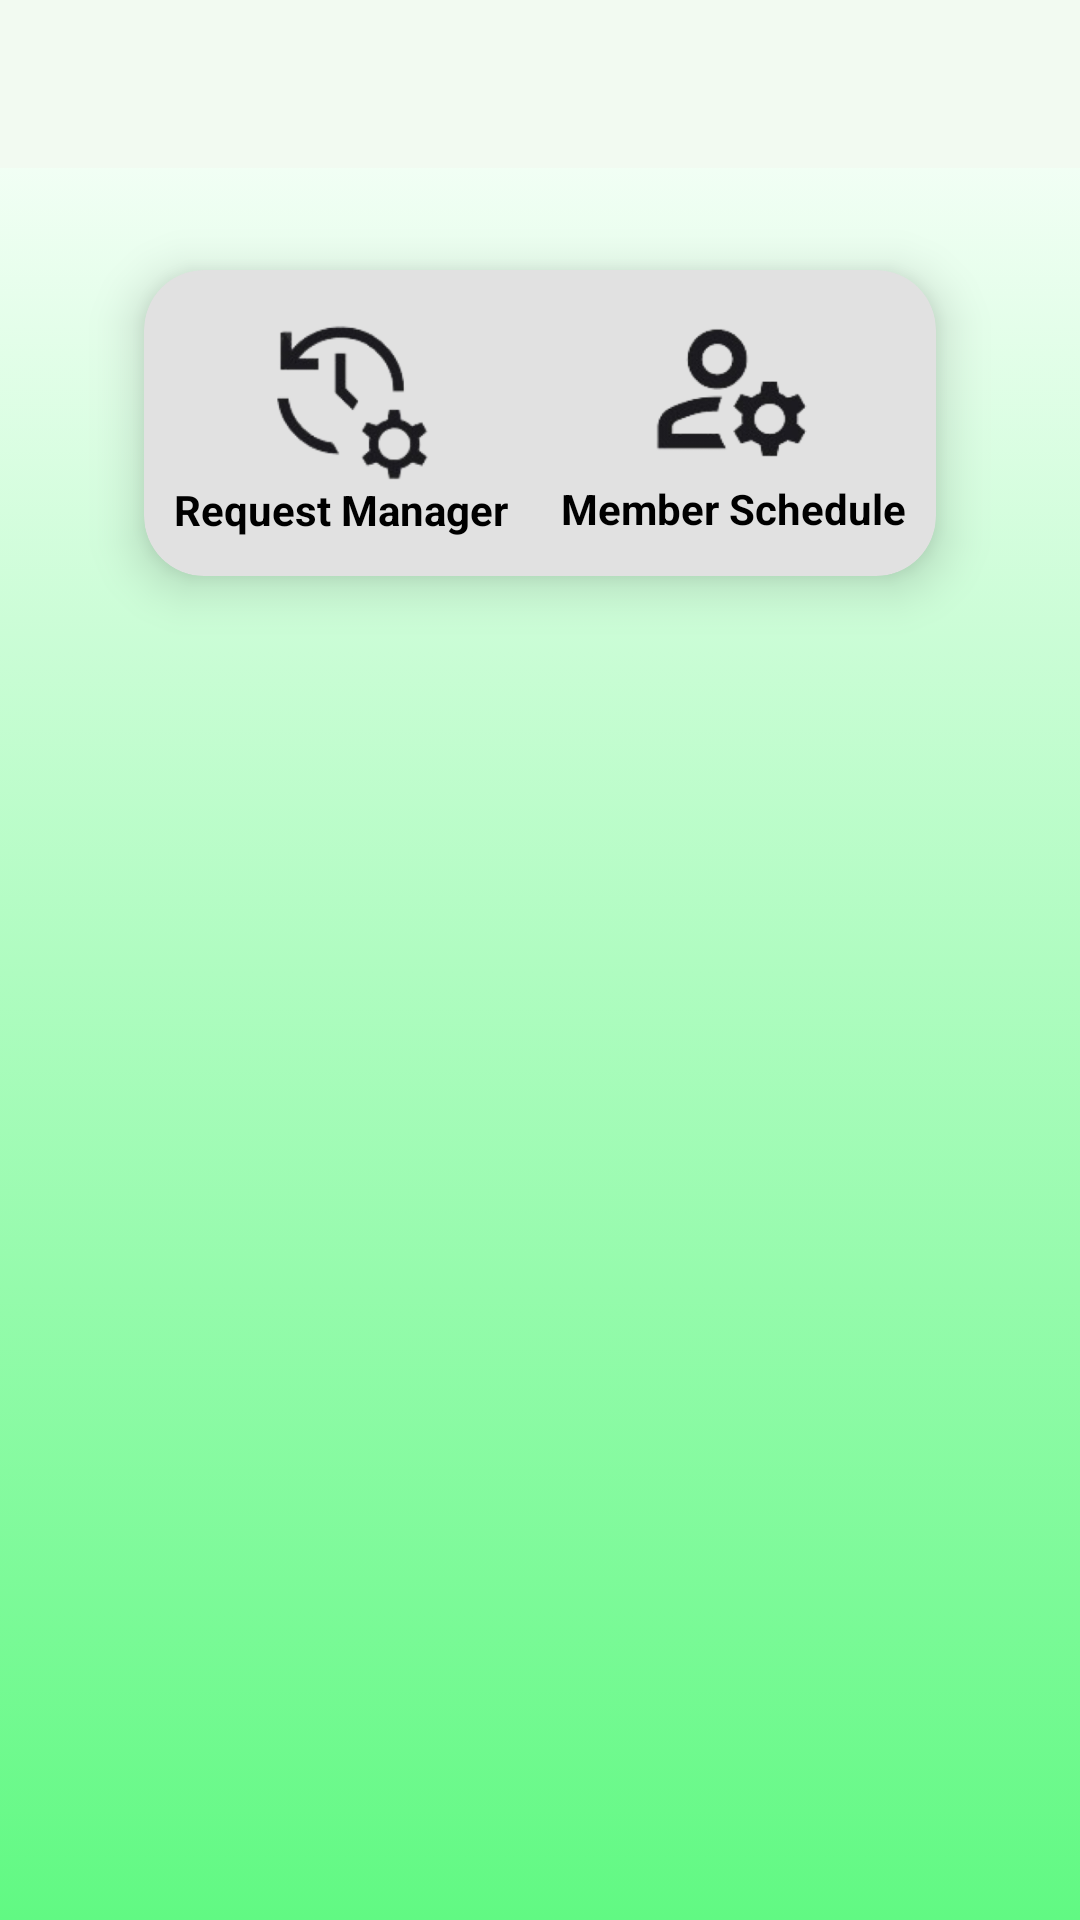

Write the Android layout XML for this screen, with the resource values it uses.
<!-- AndroidManifest.xml: application theme Theme.TugasAkhir -->
<!-- res/layout/activity_home_admin.xml -->
<?xml version="1.0" encoding="utf-8"?>
<LinearLayout xmlns:android="http://schemas.android.com/apk/res/android"
    xmlns:app="http://schemas.android.com/apk/res-auto"
    xmlns:tools="http://schemas.android.com/tools"
    android:layout_width="match_parent"
    android:layout_height="match_parent"
    android:orientation="vertical"
    tools:context=".HomeUser"
    android:background="@drawable/gradient_bg">
    <include
        android:id="@+id/toolbar"
        layout="@layout/toolbar"></include>
    <LinearLayout
        android:layout_width="match_parent"
        android:layout_height="wrap_content"
        android:orientation="horizontal"
        android:gravity="center">
        <androidx.cardview.widget.CardView
            android:layout_width="300dp"
            android:layout_height="150dp"
            app:cardElevation="10dp"
            app:cardCornerRadius="20dp"
            android:layout_margin="10dp"
            app:cardBackgroundColor="@color/white"
            app:cardMaxElevation="12dp"
            app:cardPreventCornerOverlap="true"
            app:cardUseCompatPadding="true"
            android:backgroundTint="#E1E1E1">

            <LinearLayout
                android:layout_width="wrap_content"
                android:layout_height="80dp"
                android:orientation="vertical"
                android:layout_gravity="start"
                android:layout_marginLeft="10dp"
                android:layout_marginTop="10dp"
                android:gravity="center">
                <ImageView
                    android:id="@+id/requestManager"
                    android:layout_width="90dp"
                    android:layout_height="60dp"
                    android:contentDescription="@string/app_name"
                    android:src="@drawable/requestmanager" />
                <TextView
                    android:gravity="center"
                    android:layout_width="wrap_content"
                    android:layout_height="wrap_content"
                    android:text="Request Manager"
                    android:textStyle="bold"
                    android:textColor="@color/black"></TextView>
            </LinearLayout>

            <LinearLayout
                android:layout_gravity="end"
                android:layout_width="wrap_content"
                android:layout_height="80dp"
                android:orientation="vertical"
                android:layout_marginRight="10dp"
                android:layout_marginTop="10dp">
                <ImageView
                    android:id="@+id/memberSchedule"
                    android:layout_width="90dp"
                    android:layout_height="60dp"
                    android:contentDescription="@string/app_name"
                    android:src="@drawable/memberschedule"
                    android:layout_gravity="center"/>
                <TextView
                    android:layout_width="wrap_content"
                    android:layout_height="wrap_content"
                    android:gravity="center"
                    android:text="Member Schedule"
                    android:textStyle="bold"
                    android:textColor="@color/black"></TextView>
            </LinearLayout>
        </androidx.cardview.widget.CardView>
    </LinearLayout>

</LinearLayout>
<!-- res/layout/toolbar.xml (included above) -->
<?xml version="1.0" encoding="utf-8"?>
<androidx.appcompat.widget.Toolbar xmlns:android="http://schemas.android.com/apk/res/android"
    android:layout_width="match_parent"
    android:layout_height="wrap_content"
    android:background="#F2FAF1">

</androidx.appcompat.widget.Toolbar>
<!-- resources referenced by this layout -->
<resources>
  <color name="black">#FF000000</color>
  <color name="white">#FFFFFFFF</color>
  <!-- drawable gradient_bg (drawable) -->
  <?xml version="1.0" encoding="utf-8"?>
  <selector xmlns:android="http://schemas.android.com/apk/res/android">
      <item>
          <shape>
              <gradient
                  android:startColor="#61F983"
                  android:endColor="#FFFF"
                  android:type="linear"
                  android:angle="90"/>
          </shape>
      </item>
  </selector>
  <!-- drawable memberschedule: png bitmap (drawable-v24, 22790 bytes) -->
  <!-- drawable requestmanager: png bitmap (drawable-v24, 26137 bytes) -->
  <string name="app_name">Medic</string>
  <style name="Theme.TugasAkhir" parent="Theme.MaterialComponents.Light.NoActionBar">
          
          <item name="colorPrimary">@color/purple_500</item>
          <item name="colorPrimaryVariant">@color/purple_700</item>
          <item name="colorOnPrimary">@color/white</item>
          
          <item name="colorSecondary">@color/teal_200</item>
          <item name="colorSecondaryVariant">@color/teal_700</item>
          <item name="colorOnSecondary">@color/black</item>
          
          <item name="android:statusBarColor" tools:targetApi="l">?attr/colorPrimaryVariant</item>
          
      </style>
  <color name="purple_500">#FF6200EE</color>
  <color name="purple_700">#D7D6D8</color>
  <color name="teal_200">#FF03DAC5</color>
  <color name="teal_700">#FF018786</color>
</resources>
